Labelled photos from "karaage_poodle_small", an image-classification folder in cyakooo/Karapoodle. The possible labels are: karaage, poodle.

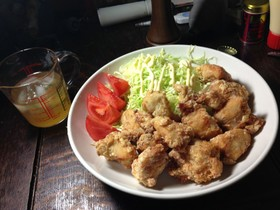
Label: karaage

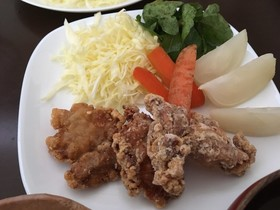
Label: karaage

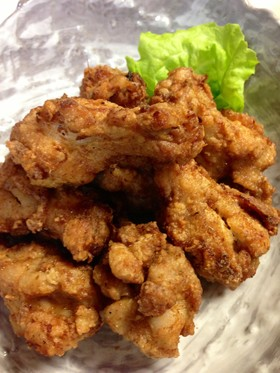
Label: karaage

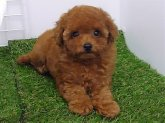
Label: poodle

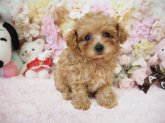
Label: poodle

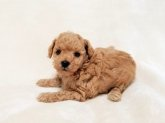
Label: poodle
